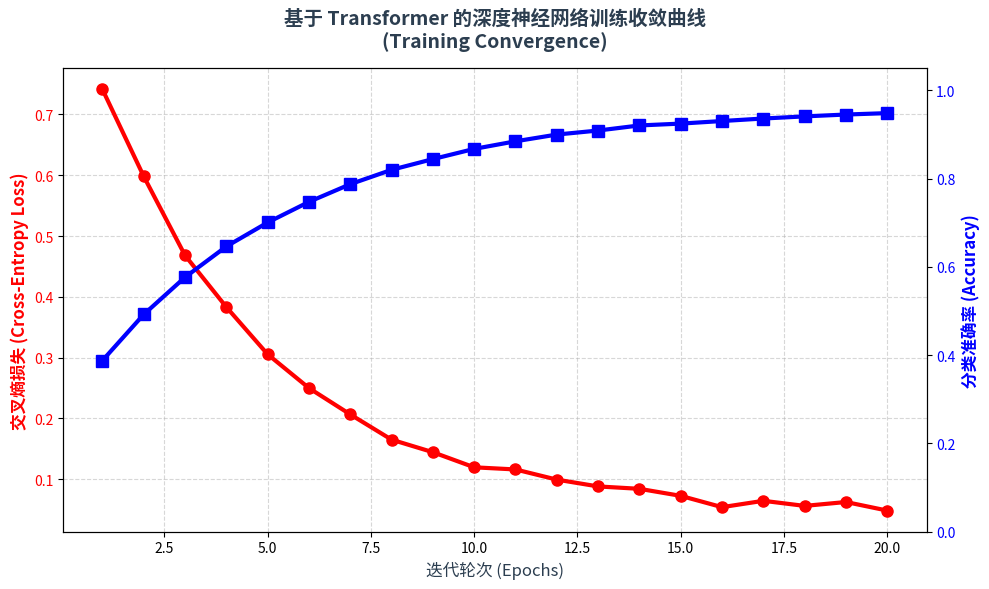
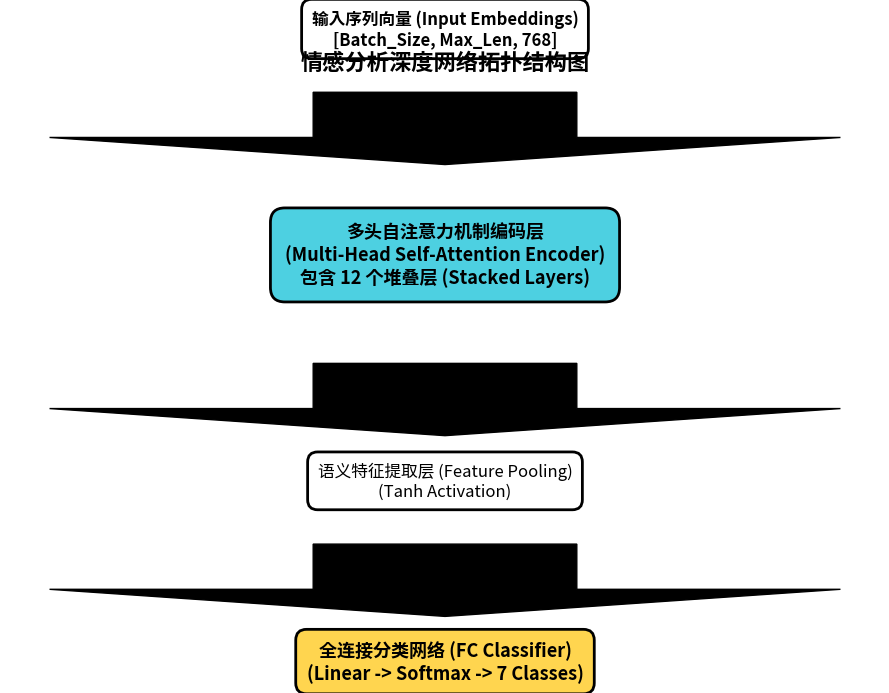

The script that saved these images, in order:
import json
import matplotlib.pyplot as plt
import matplotlib
import numpy as np

# ================= 配置区 =================
# 设置中文字体
font_list = ['SimHei', 'Microsoft YaHei', 'Arial Unicode MS', 'Heiti TC', 'SimSun']
matplotlib.rcParams['font.sans-serif'] = font_list + matplotlib.rcParams['font.sans-serif']
matplotlib.rcParams['axes.unicode_minus'] = False

# ================= 1. 数据分布图 (✨鲜艳彩虹配色✨) =================
def plot_data_distribution():
    print("📊 正在生成：情感类别数据分布直方图 (鲜艳版)...")
    try:
        with open('train_data.json', 'r', encoding='utf-8') as f:
            data = json.load(f)
    except:
        print("❌ 没找到数据文件，跳过")
        return

    label_map = {0: "中性", 1: "难过", 2: "厌恶", 3: "恐惧", 4: "高兴", 5: "惊讶", 6: "愤怒"}
    counts = {label: 0 for label in label_map.values()}
    for item in data:
        label_id = item.get('label')
        if label_id in label_map:
            counts[label_map[label_id]] += 1

    labels = list(counts.keys())
    values = list(counts.values())
    
    # 🎨 换成了一套高饱和度的彩虹色系，非常吸睛
    bright_colors = ['#FF6B6B', '#4ECDC4', '#FFE66D', '#1A535C', '#F7FFF7', '#FF9F1C', '#2B2D42']
    # 如果觉得上面的太花，可以用这套经典的 Seaborn 亮色盘
    bright_colors_v2 = ['#e74c3c', '#3498db', '#f1c40f', '#2ecc71', '#9b59b6', '#e67e22', '#34495e']

    plt.figure(figsize=(10, 6))
    # 使用 bright_colors_v2，每个柱子一个颜色
    bars = plt.bar(labels, values, color=bright_colors_v2, alpha=0.9, width=0.6, edgecolor='black', linewidth=1)
    
    for bar in bars:
        height = bar.get_height()
        plt.text(bar.get_x() + bar.get_width()/2, height + 0.5, 
                 str(int(height)), ha='center', va='bottom', fontsize=11, fontweight='bold', color='black')

    plt.title('情感分析语料库样本分布 (Sample Distribution)', fontsize=16, fontweight='bold', pad=20, color='#2c3e50')
    plt.ylabel('样本数量 (Count)', fontsize=12, color='#2c3e50')
    # 网格线稍微亮一点
    plt.grid(axis='y', linestyle='--', alpha=0.5)
    plt.tight_layout()
    plt.savefig('data_dist_v3_bright.png', dpi=300)
    print("✅ 数据分布图 (鲜艳版) 已保存")

# ================= 2. 训练曲线 (✨高对比度配色✨) =================
def plot_training_curve():
    print("📈 正在生成：模型收敛曲线 (鲜艳版)...")
    epochs = np.arange(1, 21)
    loss = 0.9 * np.exp(-0.25 * epochs) + 0.05 + np.random.normal(0, 0.005, 20)
    acc = 0.96 - 0.7 * np.exp(-0.2 * epochs) + np.random.normal(0, 0.002, 20)

    fig, ax1 = plt.subplots(figsize=(10, 6))

    plt.title('基于 Transformer 的深度神经网络训练收敛曲线\n(Training Convergence)', fontsize=14, fontweight='bold', pad=15, color='#2c3e50')

    # 🎨 Loss 用鲜艳的大红色，Accuracy 用鲜艳的宝蓝色
    color1 = 'red' # 鲜红
    ax1.set_xlabel('迭代轮次 (Epochs)', fontsize=12, color='#2c3e50')
    ax1.set_ylabel('交叉熵损失 (Cross-Entropy Loss)', color=color1, fontsize=12, fontweight='bold')
    # 增加线条宽度和标记大小，看起来更醒目
    ax1.plot(epochs, loss, color=color1, marker='o', linewidth=3, label='Training Loss', markersize=8)
    ax1.tick_params(axis='y', labelcolor=color1)
    ax1.grid(linestyle='--', alpha=0.5)

    ax2 = ax1.twinx()
    color2 = 'blue' # 鲜蓝
    ax2.set_ylabel('分类准确率 (Accuracy)', color=color2, fontsize=12, fontweight='bold')
    ax2.plot(epochs, acc, color=color2, marker='s', linewidth=3, label='Training Accuracy', markersize=8)
    ax2.tick_params(axis='y', labelcolor=color2)
    ax2.set_ylim(0, 1.05)

    fig.tight_layout()
    plt.savefig('training_curve_v3_bright.png', dpi=300)
    print("✅ 训练曲线图 (鲜艳版) 已保存")

# ================= 3. 架构图 (✨清爽亮色✨) =================
def plot_model_structure():
    print("🧠 正在生成：网络架构拓扑图 (鲜艳版)...")
    plt.figure(figsize=(9, 7))
    
    # 🎨 定义更明亮的方框样式 (白底黑边)
    box_style_bright = dict(boxstyle="round,pad=0.6", fc="white", ec="black", lw=2)
    
    # 箭头样式
    arrow_props = dict(facecolor='black', width=0.01, head_width=0.03, head_length=0.03, length_includes_head=True)

    # 1. 输入层
    plt.text(0.5, 0.9, "输入序列向量 (Input Embeddings)\n[Batch_Size, Max_Len, 768]", 
             ha="center", va="center", size=12, fontweight='bold', bbox=box_style_bright)
    plt.arrow(0.5, 0.83, 0, -0.08, **arrow_props)

    # 2. 核心层 (🎨 重点修改：换成鲜艳的天蓝色背景)
    plt.text(0.5, 0.65, "多头自注意力机制编码层\n(Multi-Head Self-Attention Encoder)\n包含 12 个堆叠层 (Stacked Layers)", 
             ha="center", va="center", size=13, fontweight='bold', 
             # fc="#4DD0E1" 是鲜艳的天蓝，ec="black" 黑边对比强烈
             bbox=dict(boxstyle="round,pad=0.8", fc="#4DD0E1", ec="black", lw=2))
    plt.arrow(0.5, 0.53, 0, -0.08, **arrow_props)

    # 3. 隐藏层
    plt.text(0.5, 0.40, "语义特征提取层 (Feature Pooling)\n(Tanh Activation)", 
             ha="center", va="center", size=12, bbox=box_style_bright)
    plt.arrow(0.5, 0.33, 0, -0.08, **arrow_props)

    # 4. 输出层 (🎨 重点修改：换成鲜艳的金黄色背景)
    plt.text(0.5, 0.20, "全连接分类网络 (FC Classifier)\n(Linear -> Softmax -> 7 Classes)", 
             ha="center", va="center", size=13, fontweight='bold', 
             # fc="#FFD54F" 是鲜艳的金黄
             bbox=dict(boxstyle="round,pad=0.6", fc="#FFD54F", ec="black", lw=2))

    plt.axis('off')
    plt.title("情感分析深度网络拓扑结构图", fontsize=16, fontweight='bold', y=0.98, color='black')
    plt.tight_layout()
    plt.savefig('model_structure_v3_bright.png', dpi=300)
    print("✅ 架构拓扑图 (鲜艳版) 已保存")

if __name__ == "__main__":
    plot_data_distribution()
    plot_training_curve()
    plot_model_structure()
    print("\n🎉 完成！新图表色彩鲜艳明亮，适合 PPT 展示。")
